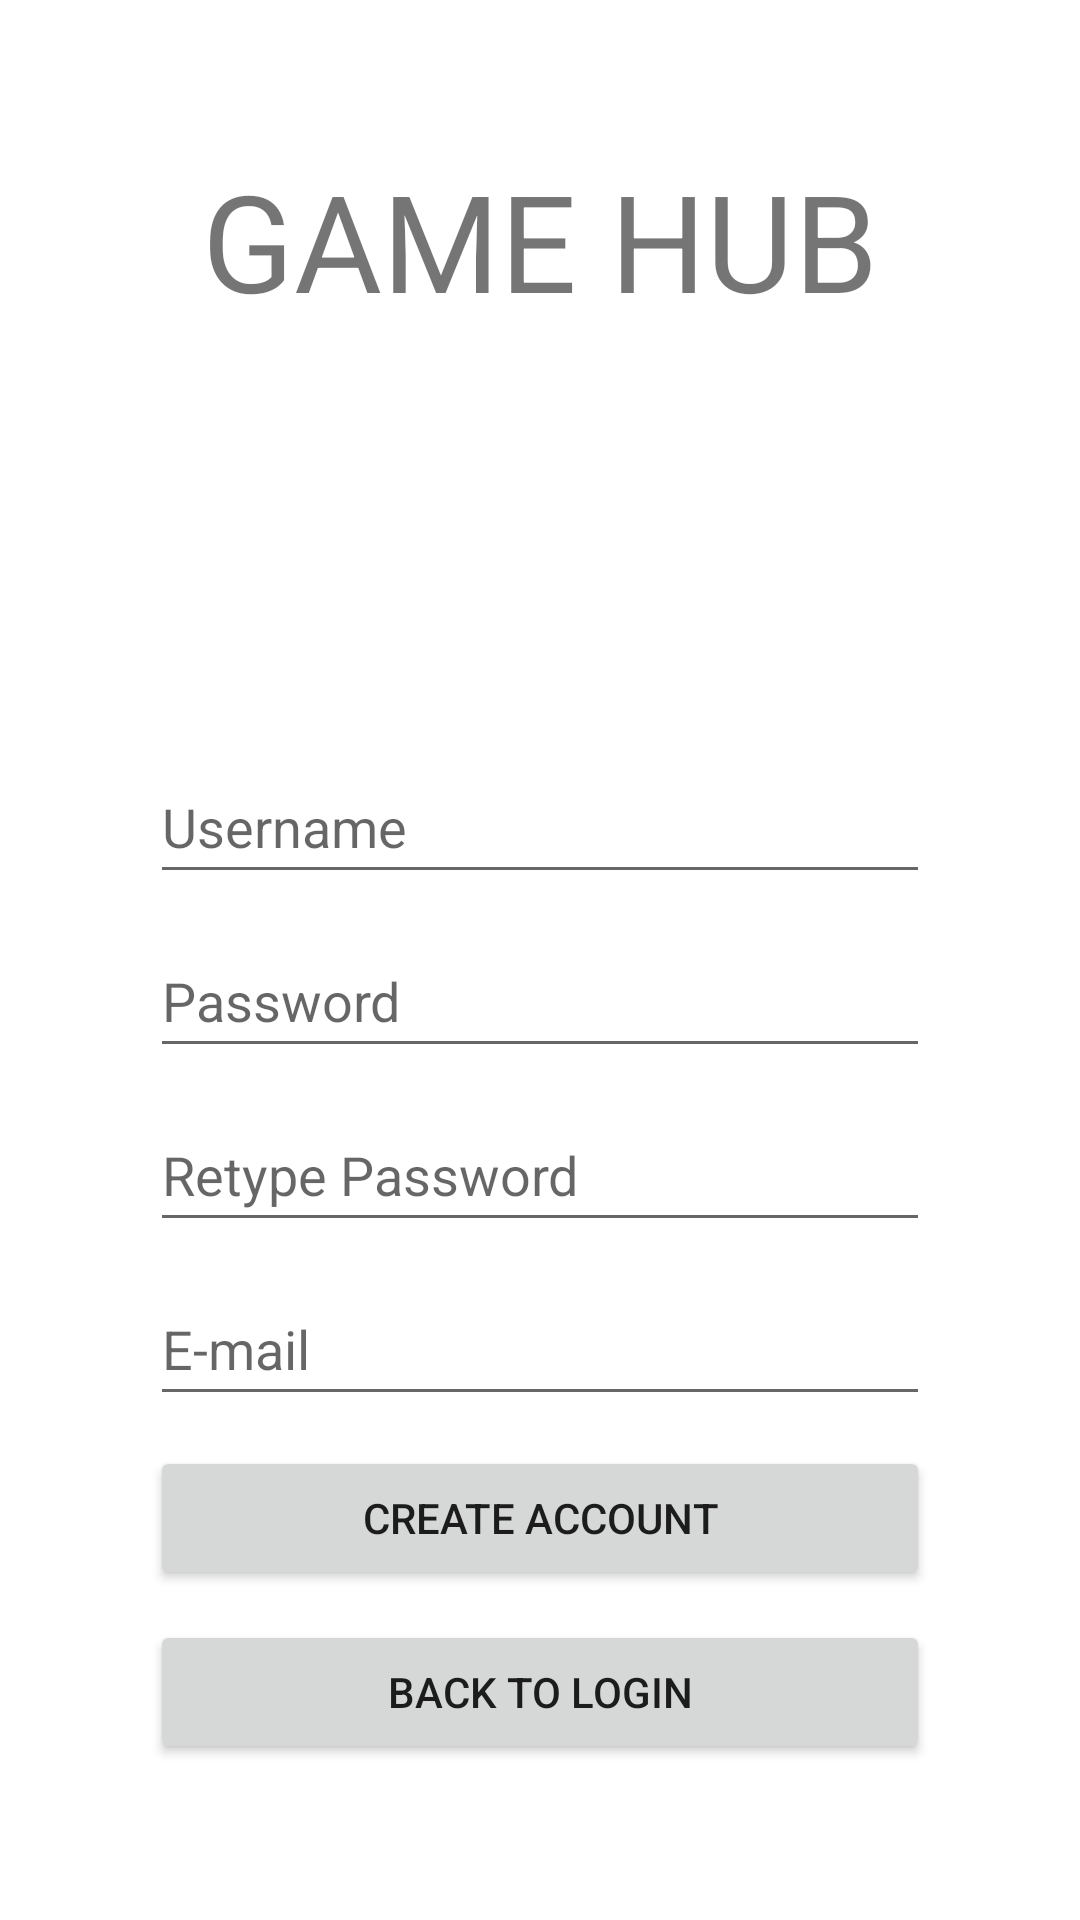

The Android layout XML behind this screen, and the referenced resources:
<!-- AndroidManifest.xml: application theme Theme.GameHub -->
<!-- res/layout/activity_create_account.xml -->
<?xml version="1.0" encoding="utf-8"?>
<RelativeLayout
    xmlns:android="http://schemas.android.com/apk/res/android"
    xmlns:app="http://schemas.android.com/apk/res-auto"
    xmlns:tools="http://schemas.android.com/tools"
    android:layout_width="match_parent"
    android:layout_height="match_parent"
    tools:context=".LoginActivity">

    <Button
        android:id="@+id/btnCreateAccCA"
        android:layout_width="match_parent"
        android:layout_height="wrap_content"
        android:layout_below="@+id/etEmailCA"
        android:layout_alignParentStart="true"
        android:layout_centerHorizontal="true"
        android:layout_marginStart="50dp"
        android:layout_marginTop="10dp"
        android:layout_marginEnd="50dp"
        android:text="Create Account" />

    <EditText
        android:id="@+id/etUsernameCA"
        android:layout_width="match_parent"
        android:layout_height="wrap_content"
        android:layout_alignParentStart="true"
        android:layout_marginStart="50dp"
        android:layout_marginTop="250dp"
        android:layout_marginEnd="50dp"
        android:ems="10"
        android:hint="Username"
        android:inputType="textPersonName"
        android:minHeight="48dp" />

    <EditText
        android:id="@+id/etPasswordCA"
        android:layout_width="match_parent"
        android:layout_height="wrap_content"
        android:layout_below="@+id/etUsernameCA"
        android:layout_alignParentStart="true"
        android:layout_marginStart="50dp"
        android:layout_marginTop="10dp"
        android:layout_marginEnd="50dp"
        android:ems="10"
        android:hint="Password"
        android:inputType="textPassword"
        android:minHeight="48dp" />

    <Button
        android:id="@+id/btnLoginCA"
        android:layout_width="match_parent"
        android:layout_height="wrap_content"
        android:layout_below="@+id/btnCreateAccCA"
        android:layout_alignParentStart="true"
        android:layout_marginStart="50dp"
        android:layout_marginTop="10dp"
        android:layout_marginEnd="50dp"
        android:text="Back to Login" />

    <EditText
        android:id="@+id/etPasswordVerifyCA"
        android:layout_width="match_parent"
        android:layout_height="wrap_content"
        android:layout_below="@+id/etPasswordCA"
        android:layout_alignParentStart="true"
        android:layout_marginStart="50dp"
        android:layout_marginTop="10dp"
        android:layout_marginEnd="50dp"
        android:ems="10"
        android:hint="Retype Password"
        android:inputType="textPassword"
        android:minHeight="48dp" />

    <EditText
        android:id="@+id/etEmailCA"
        android:layout_width="match_parent"
        android:layout_height="wrap_content"
        android:layout_below="@+id/etPasswordVerifyCA"
        android:layout_alignParentStart="true"
        android:layout_marginStart="50dp"
        android:layout_marginTop="10dp"
        android:layout_marginEnd="50dp"
        android:ems="10"
        android:hint="E-mail"
        android:inputType="textEmailAddress"
        android:minHeight="48dp" />

    <TextView
        android:id="@+id/tvTitleCA"
        android:layout_width="wrap_content"
        android:layout_height="wrap_content"
        android:layout_alignParentTop="true"
        android:layout_centerHorizontal="true"
        android:layout_marginTop="50dp"
        android:layout_marginEnd="50dp"
        android:text="GAME HUB"
        android:textSize="45sp" />
</RelativeLayout>
<!-- resources referenced by this layout -->
<resources>
  <style name="Theme.GameHub" parent="Theme.MaterialComponents.DayNight.NoActionBar">
          
          <item name="colorPrimary">@color/purple_500</item>
          <item name="colorPrimaryVariant">@color/purple_700</item>
          <item name="colorOnPrimary">@color/white</item>
          
          <item name="colorSecondary">@color/teal_200</item>
          <item name="colorSecondaryVariant">@color/teal_700</item>
          <item name="colorOnSecondary">@color/black</item>
          
          <item name="android:statusBarColor" tools:targetApi="l">?attr/colorPrimaryVariant</item>
          
      </style>
  <color name="purple_500">#FF6200EE</color>
  <color name="purple_700">#FF3700B3</color>
  <color name="white">#FFFFFFFF</color>
  <color name="teal_200">#FF03DAC5</color>
  <color name="teal_700">#FF018786</color>
  <color name="black">#FF000000</color>
</resources>
